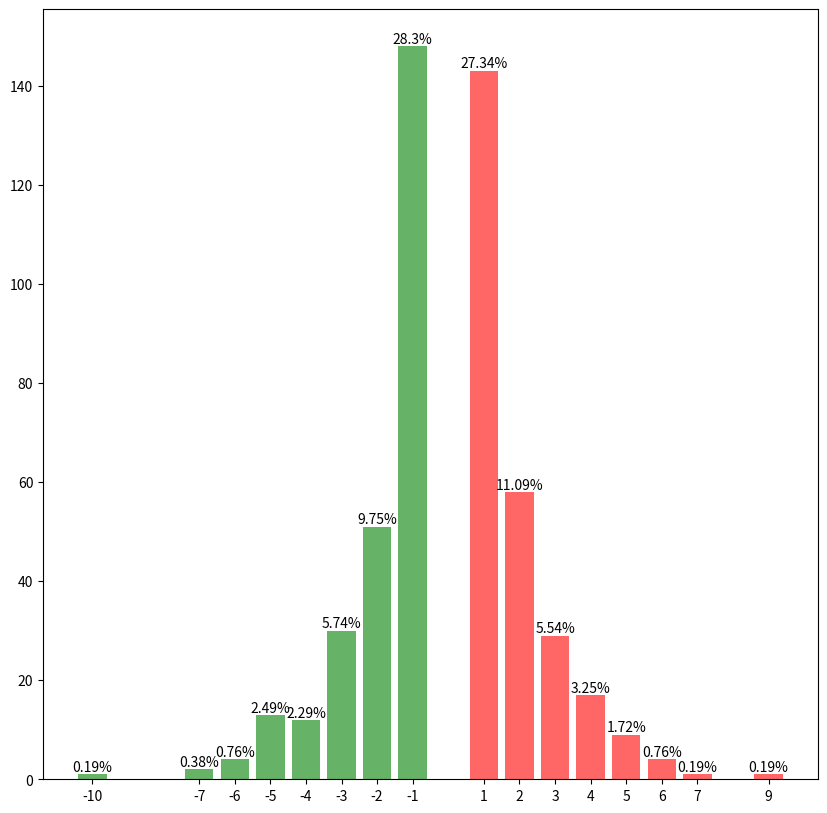

Write Python code to recreate this figure.
import numpy as np
import matplotlib.pyplot as plt
from collections import Counter

import pandas as pd


def cal_con_days(returns):
    returns = np.sign(returns)
    c_days = []
    day = 1
    sign = np.sign(returns[0])
    for i in range(0, len(returns)-1):
        if returns[i] != returns[i+1]:
            c_days.append(day * sign)
            day = 1
            sign *= -1
        else:
            day += 1
    c_days.append(day)
    return np.array(c_days)


def create_df(arr):
    c_days = pd.DataFrame({'连续天数': dict(Counter(arr)).keys(),
                           '出现次数': dict(Counter(arr)).values()})
    c_days['占比'] = (100 * c_days['出现次数'] / sum(c_days['出现次数'])).round(2).map('{}%'.format)
    c_days['涨跌'] = c_days.apply(lambda x: 'red' if x['连续天数'] > 0 else 'green', axis=1)

    return c_days


def plot(arr):
    dataframe = create_df(arr)
    plt.subplots(1, 1, figsize=(10, 10))
    p = plt.bar(dataframe.连续天数, dataframe.出现次数, color=dataframe.涨跌, alpha=.6)
    plt.bar_label(p, labels=dataframe.占比)
    plt.xticks(ticks=dataframe.连续天数)
    plt.show()


s = np.random.randn(1000)
ret = cal_con_days(s)
plot(ret)
